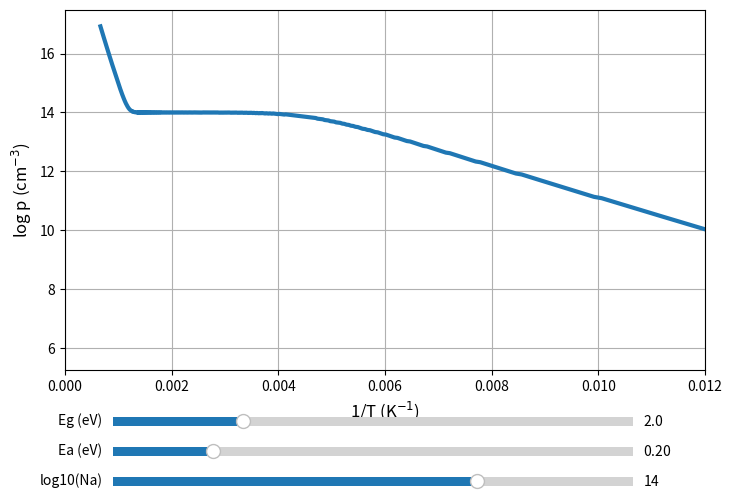

Recreate this plot in Python.
import numpy as np
import matplotlib.pyplot as plt
from matplotlib.widgets import Slider

# =====================================
# 初期値
# =====================================

Eg0 = 2.0
Ea0 = 0.2
Na0 = 1e14

Nv300 = 1.04e19
Nc300 = 2.80e19

kB = 8.617333262e-5

# =====================================
# 計算
# =====================================

def calculate(Eg, Ea, Na_user):

    Na = max(Na_user, 1.0)

    T = np.linspace(50, 1500, 1000)

    Nv = Nv300 * (T / 300) ** 1.5
    Nc = Nc300 * (T / 300) ** 1.5

    Ef = np.zeros_like(T)

    for i, temp in enumerate(T):

        nv = Nv[i]
        nc = Nc[i]

        E = np.linspace(0, Eg, 3000)

        lhs = nv / (1 + np.exp(E / (kB * temp)))

        rhs = (
            Na / (1 + np.exp((Ea - E) / (kB * temp)))
            + nc / (1 + np.exp((Eg - E) / (kB * temp)))
        )

        Ef[i] = E[np.argmin(np.abs(lhs - rhs))]

    p = Nv * np.exp(-Ef / (kB * T))

    return T, p

# =====================================
# 初回計算
# =====================================

T, p = calculate(Eg0, Ea0, Na0)

# =====================================
# Figure
# =====================================

fig = plt.figure(figsize=(8, 6))

ax = plt.axes([0.12, 0.25, 0.80, 0.60])

line, = ax.plot(
    1 / T,
    np.log10(p),
    lw=3
)

ax.set_xlabel("1/T (K$^{-1}$)", fontsize=12)
ax.set_ylabel("log p (cm$^{-3}$)", fontsize=12)

ax.set_xlim(0, 0.012)
ax.grid(True)

# =====================================
# スライダー
# =====================================

axEg = plt.axes([0.18, 0.15, 0.65, 0.03])
axEa = plt.axes([0.18, 0.10, 0.65, 0.03])
axNa = plt.axes([0.18, 0.05, 0.65, 0.03])

sEg = Slider(
    ax=axEg,
    label="Eg (eV)",
    valmin=0.5,
    valmax=6.5,
    valinit=Eg0
)

sEa = Slider(
    ax=axEa,
    label="Ea (eV)",
    valmin=0.01,
    valmax=1.0,
    valinit=Ea0
)

sNa = Slider(
    ax=axNa,
    label="log10(Na)",
    valmin=0,
    valmax=20,
    valinit=np.log10(Na0)
)

# =====================================
# 更新
# =====================================

def update(val):

    Eg = sEg.val
    Ea = sEa.val

    if sNa.val < 0.1:
        Na = 0
    else:
        Na = 10 ** sNa.val

    T, p = calculate(Eg, Ea, Na)

    line.set_xdata(1 / T)
    line.set_ydata(np.log10(p))

    ax.relim()
    ax.autoscale_view(scalex=False, scaley=True)

    fig.canvas.draw_idle()

sEg.on_changed(update)
sEa.on_changed(update)
sNa.on_changed(update)

plt.show()
